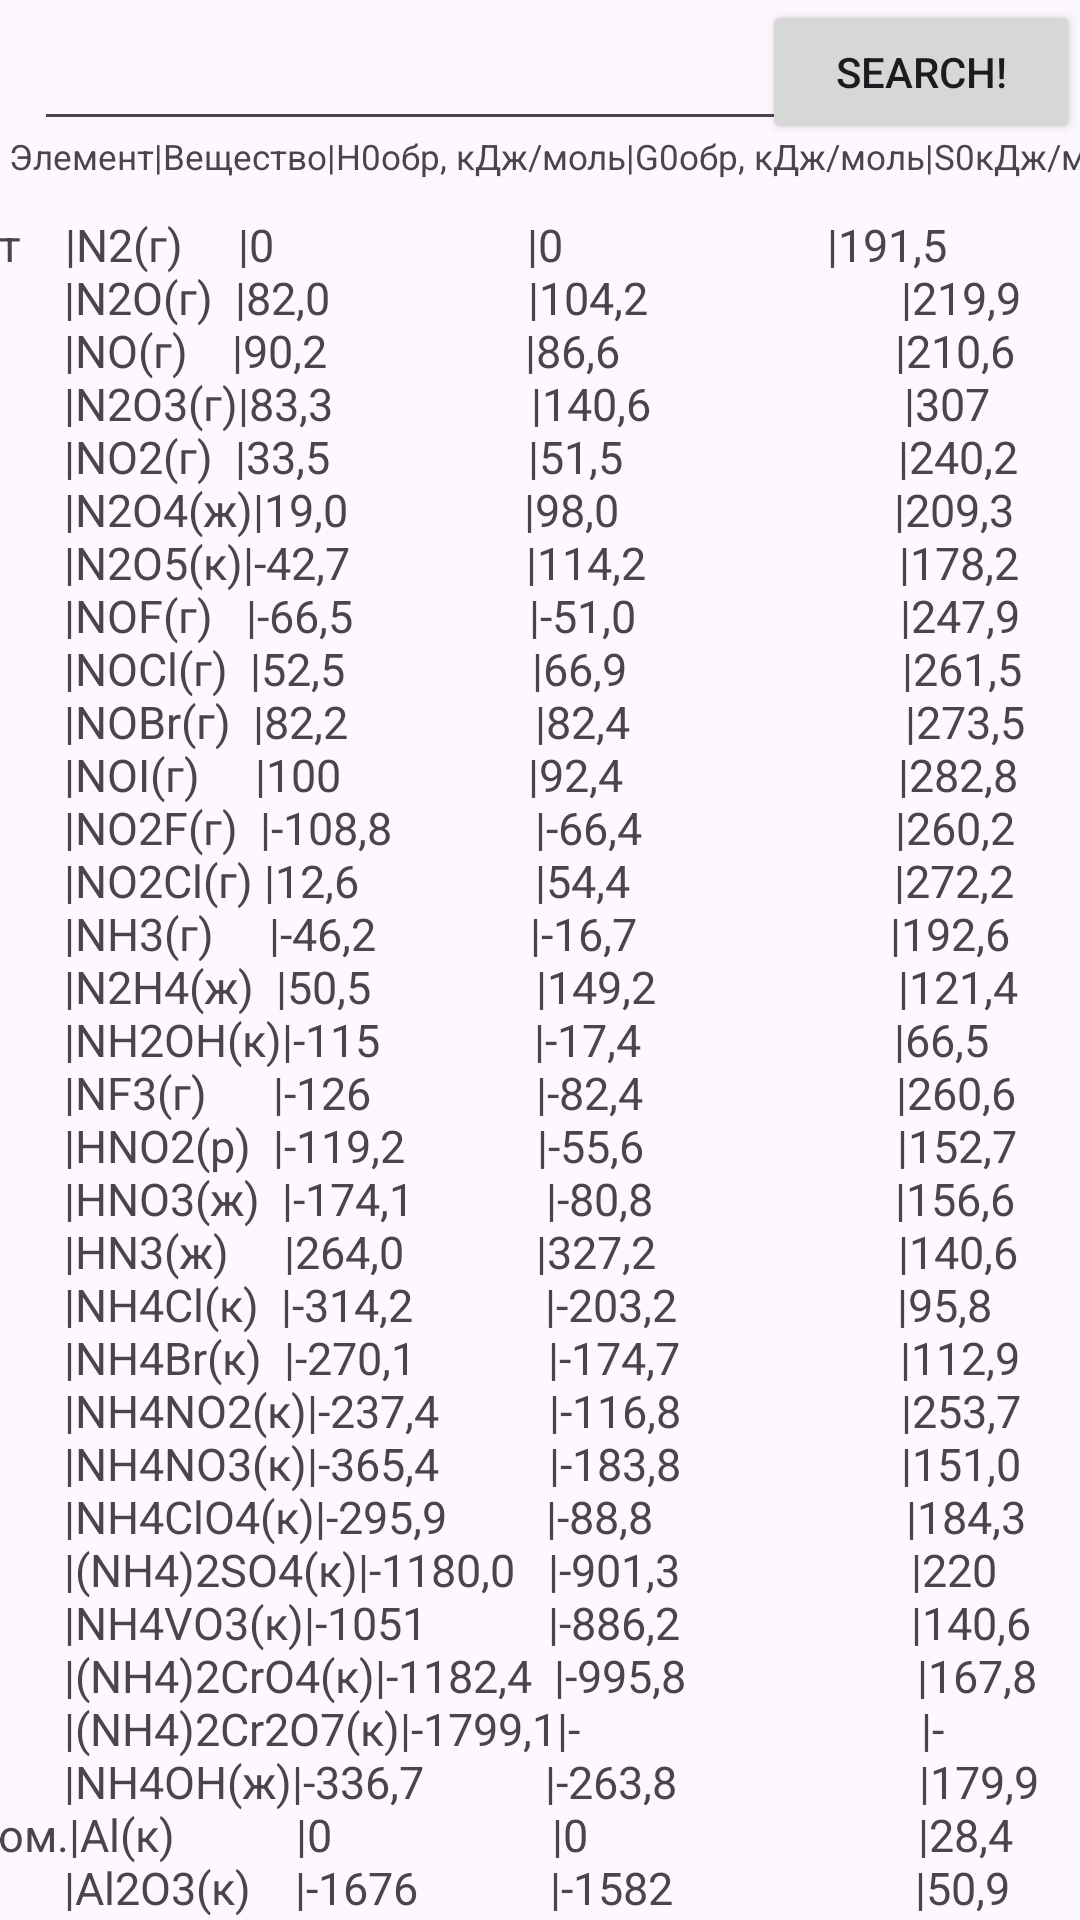

Android layout source for this screen:
<!-- AndroidManifest.xml: application theme Theme.Posobie -->
<!-- res/layout/activity_test2.xml -->
<?xml version="1.0" encoding="utf-8"?>
<androidx.constraintlayout.widget.ConstraintLayout xmlns:android="http://schemas.android.com/apk/res/android"
    xmlns:app="http://schemas.android.com/apk/res-auto"
    xmlns:tools="http://schemas.android.com/tools"
    android:layout_width="match_parent"
    android:layout_height="match_parent"
    tools:context=".search1">

  <Button
      android:id="@+id/button"
      android:layout_width="106dp"
      android:layout_height="48dp"
      android:text="search!"
      app:layout_constraintBottom_toBottomOf="parent"
      app:layout_constraintEnd_toEndOf="parent"
      app:layout_constraintHorizontal_bias="1.0"
      app:layout_constraintStart_toStartOf="parent"
      app:layout_constraintTop_toTopOf="parent"
      app:layout_constraintVertical_bias="0.0"
      tools:ignore="MissingConstraints" />

  <EditText
      android:id="@+id/editText"
      android:layout_width="271dp"
      android:layout_height="47dp"
      app:layout_constraintBottom_toBottomOf="parent"
      app:layout_constraintEnd_toEndOf="parent"
      app:layout_constraintHorizontal_bias="0.128"
      app:layout_constraintStart_toStartOf="parent"
      app:layout_constraintTop_toTopOf="parent"
      app:layout_constraintVertical_bias="0.0"
      tools:ignore="MissingConstraints" />

  <TextView
      android:id="@+id/textView5"
      android:layout_width="403dp"
      android:layout_height="26dp"
      android:layout_margin="3dp"
      android:text="@string/tab"
      android:textSize="11.8dp"
      app:layout_constraintBottom_toBottomOf="parent"
      app:layout_constraintEnd_toEndOf="parent"
      app:layout_constraintHorizontal_bias="0.0"
      app:layout_constraintStart_toStartOf="parent"
      app:layout_constraintTop_toTopOf="parent"
      app:layout_constraintVertical_bias="0.068"
      tools:ignore="MissingConstraints"></TextView>

  <ScrollView
      android:id="@+id/textViewWrapper"
      android:layout_width="416dp"
      android:layout_height="686dp"
      android:layout_marginTop="24dp"
      app:layout_constraintEnd_toEndOf="parent"
      app:layout_constraintHorizontal_bias="0.6"
      app:layout_constraintStart_toStartOf="parent"
      app:layout_constraintTop_toTopOf="@+id/textView5"
      tools:ignore="MissingConstraints">

    <TextView
        android:id="@+id/scrollableText"
        android:layout_width="match_parent"
        android:layout_height="wrap_content"
        android:layout_margin="3dp"
        android:text="@string/table"
        android:textIsSelectable="true"
        android:textSize="15dp" />

  </ScrollView>
</androidx.constraintlayout.widget.ConstraintLayout>
<!-- resources referenced by this layout -->
<resources>
  <string name="tab">Элемент|Вещество|H0обр, кДж/моль|G0обр, кДж/моль|S0кДж/моль·К|</string>
</resources>
